The GitHub repository pegasis470/Herbs contains a labelled image folder "Herbs" with 10 categories: belimbing wuluh, jambu biji, jeruk nipis, kemangi, lidah buaya, nangka, pandan, pepaya, seledri, sirih. Examples follow, each with its label.

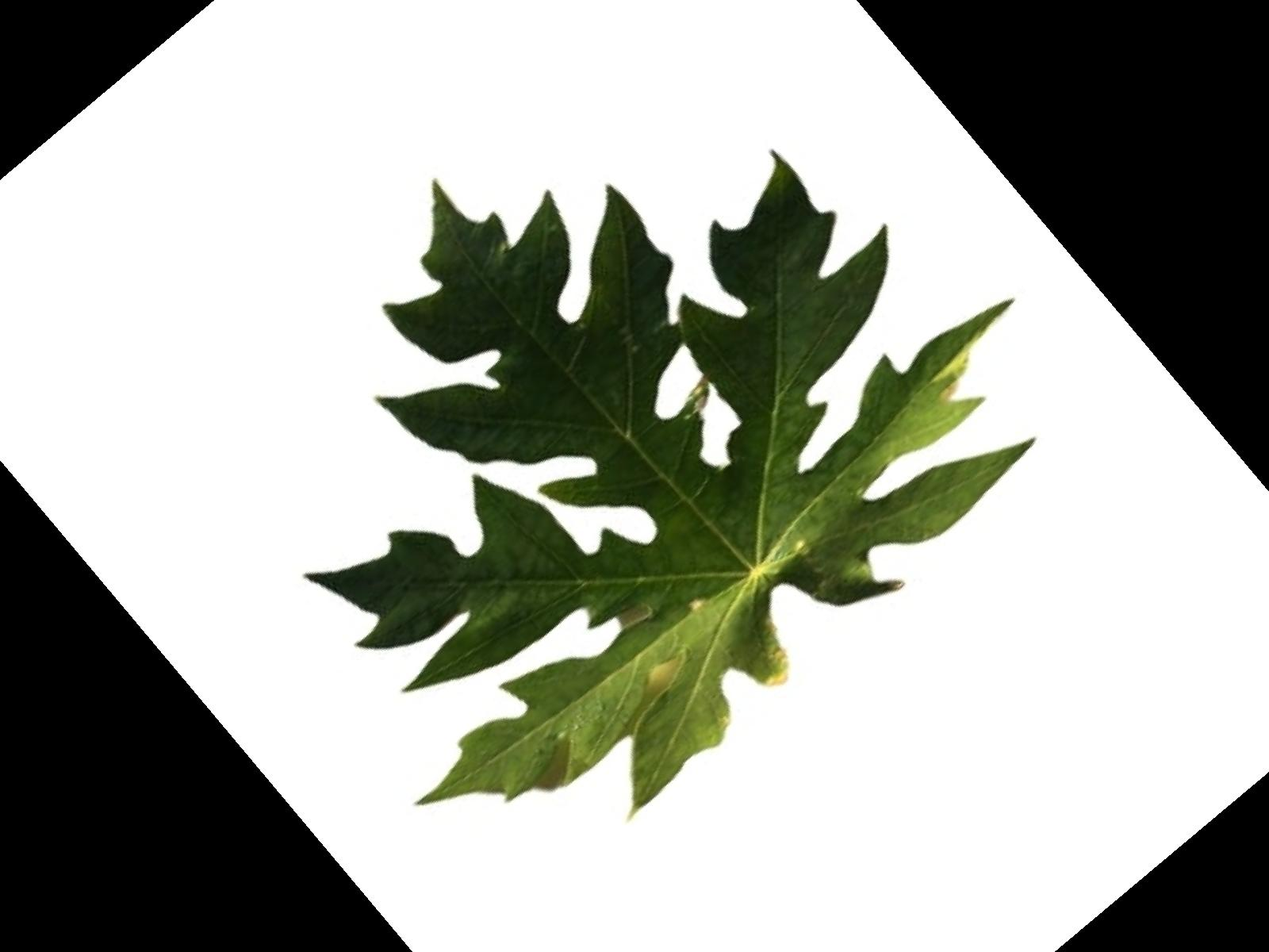
Label: pepaya

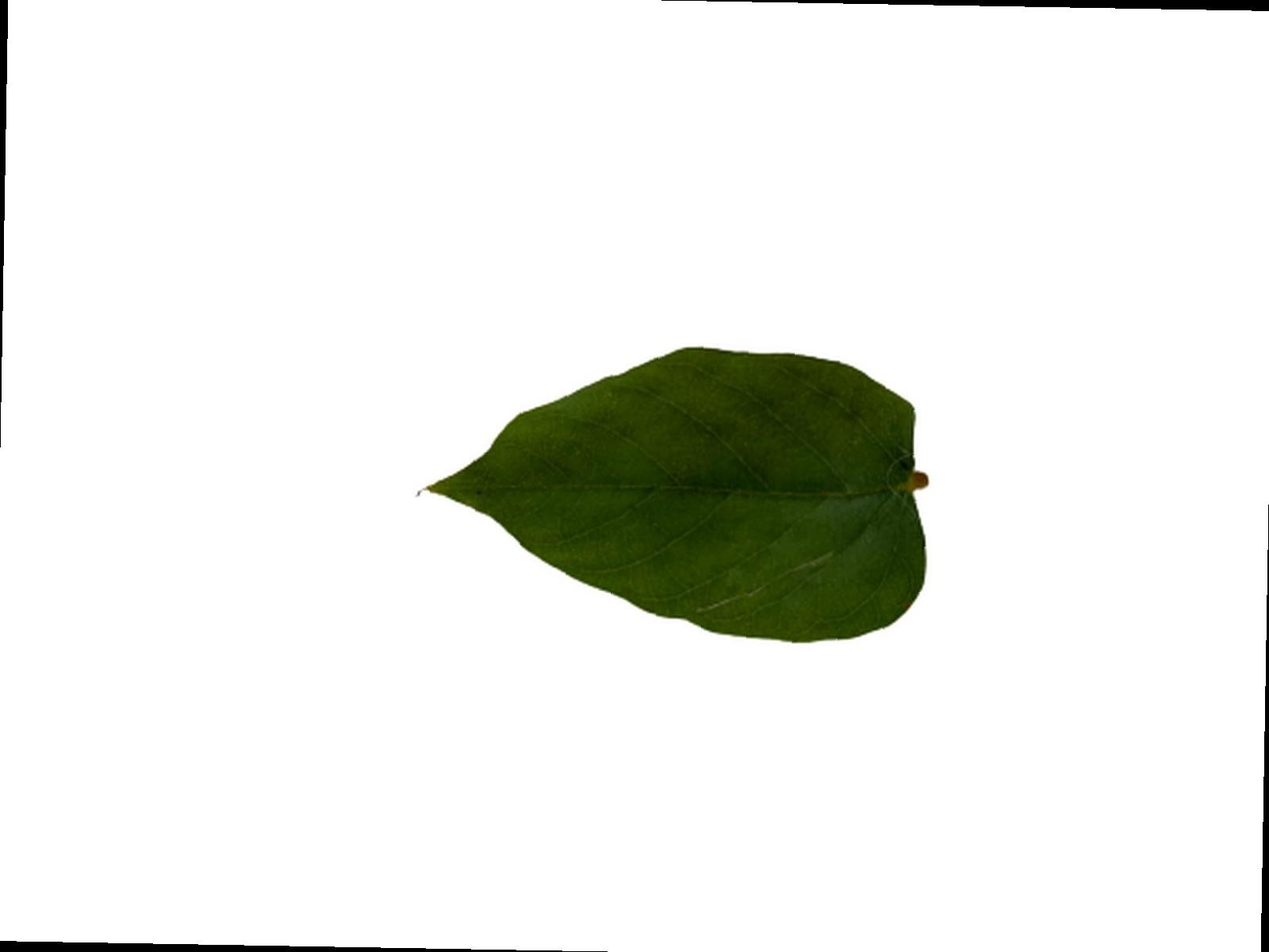
Label: belimbing wuluh

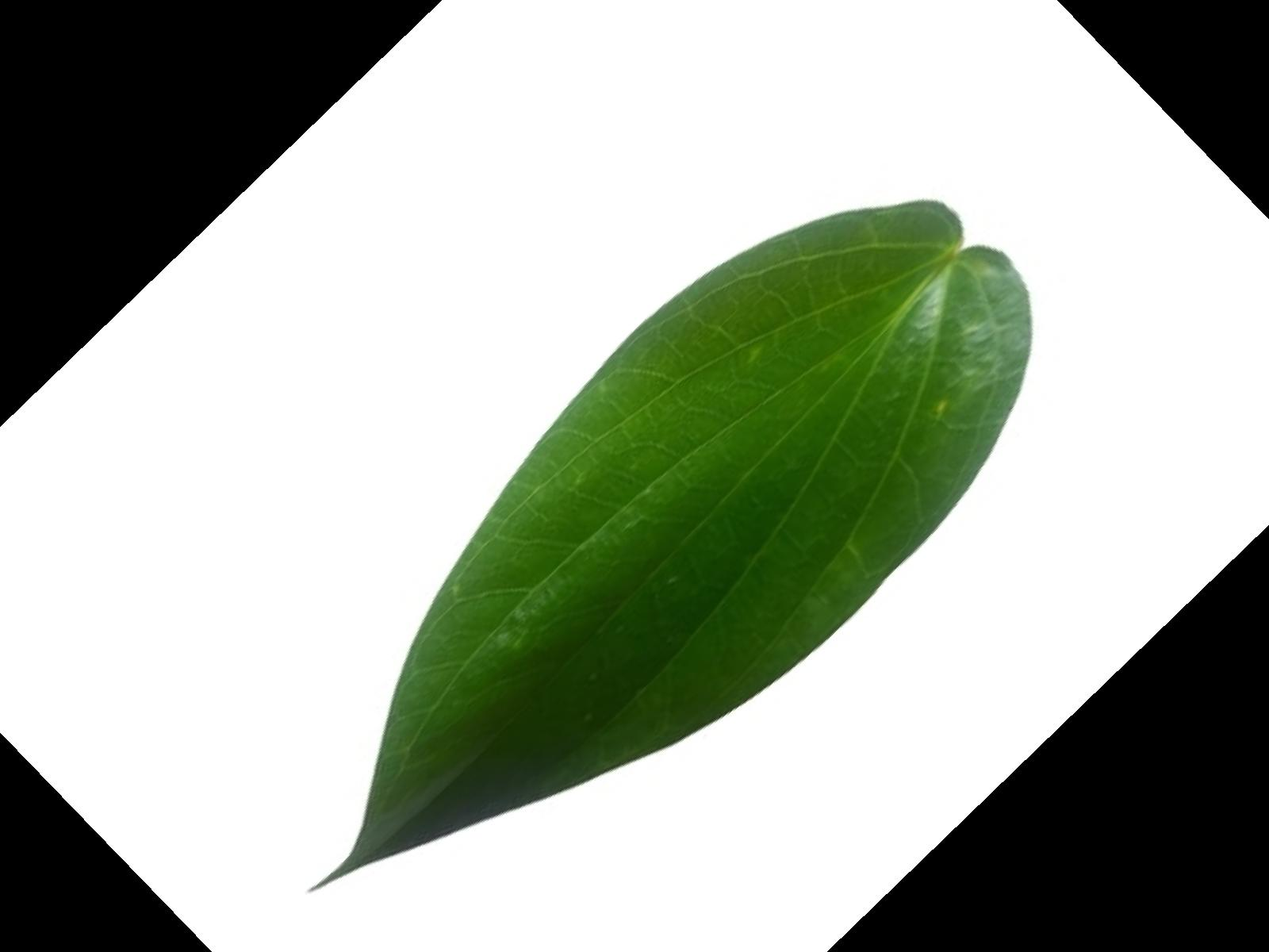
Label: sirih

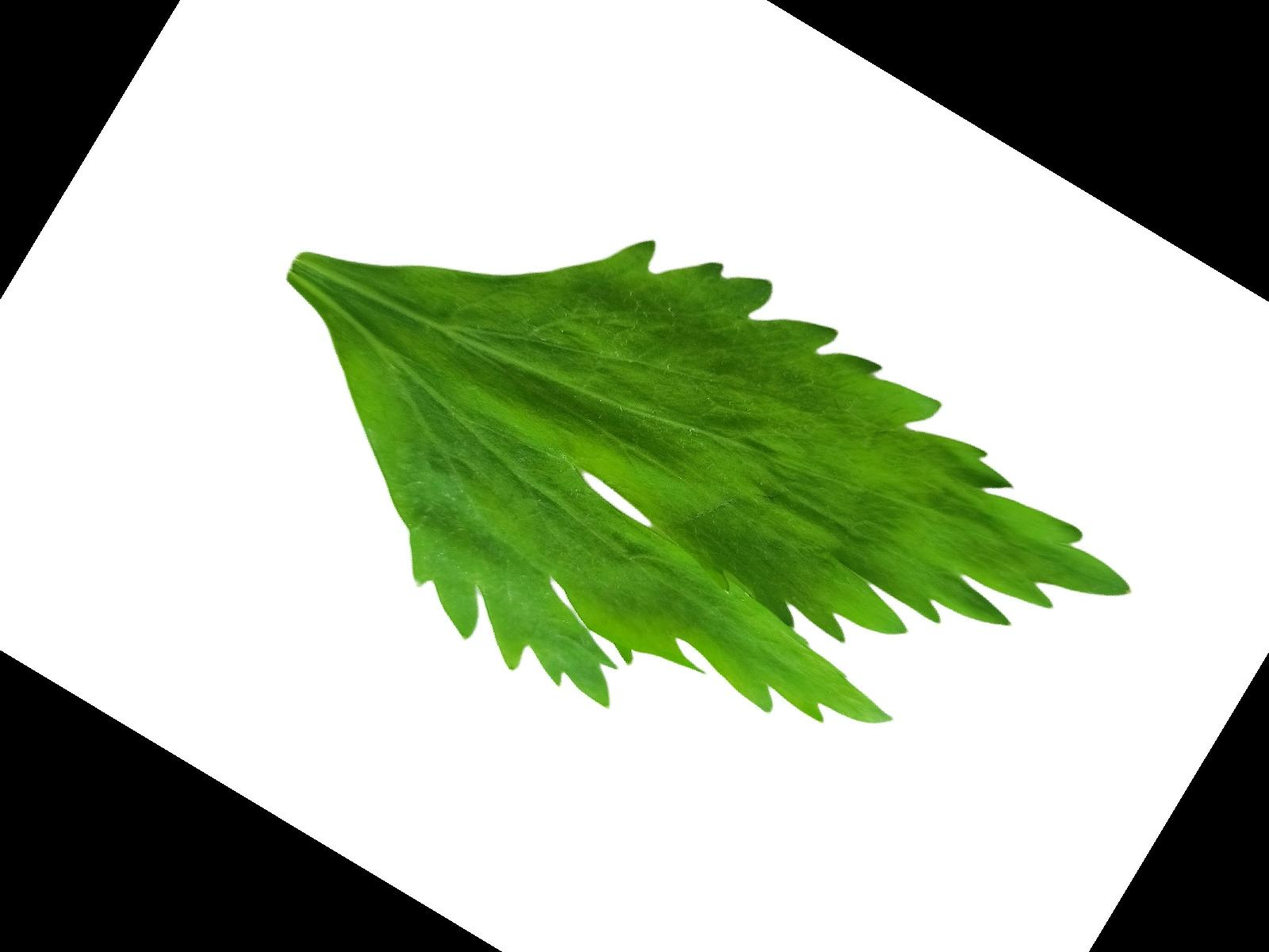
Label: seledri

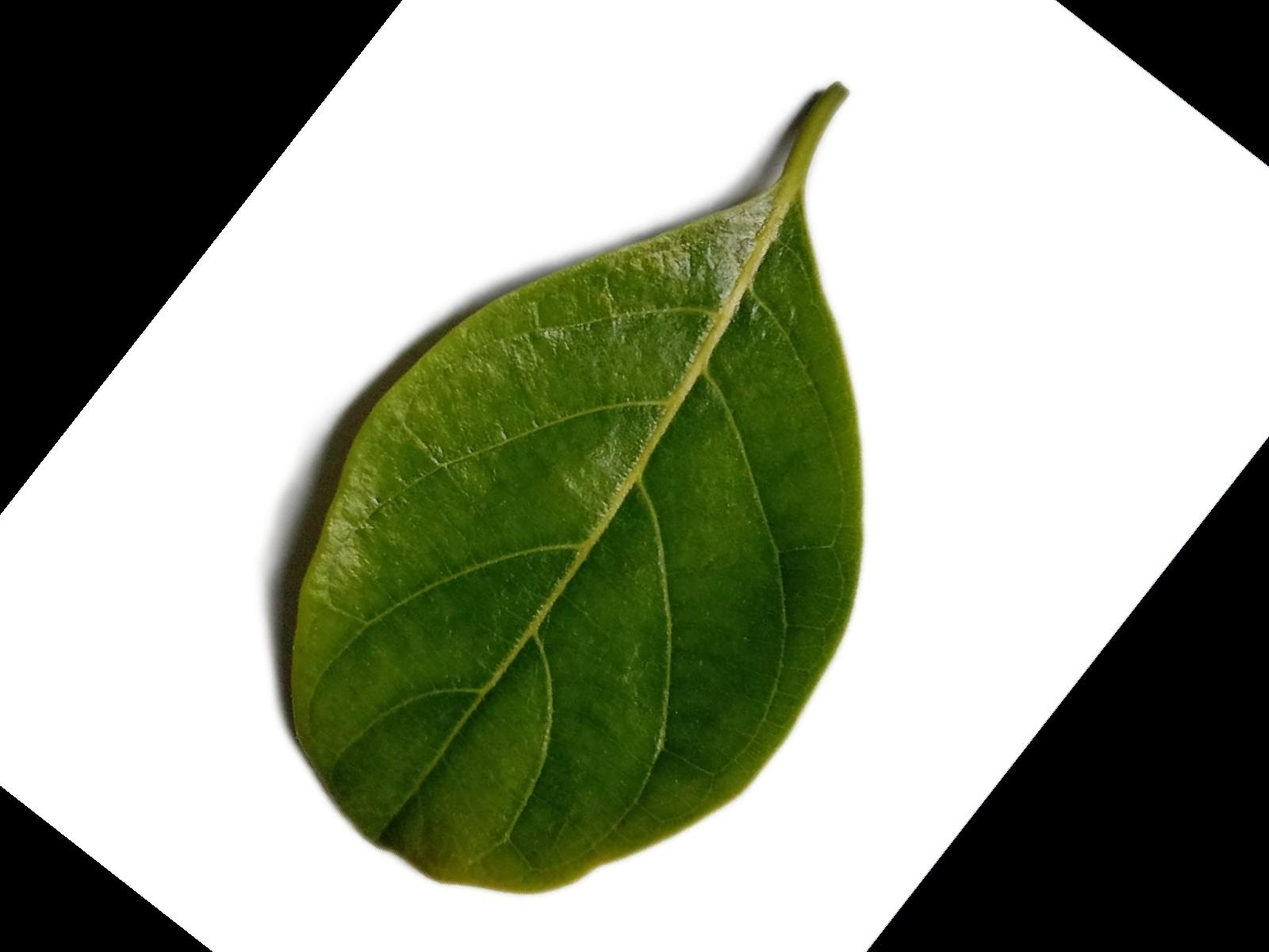
Label: nangka

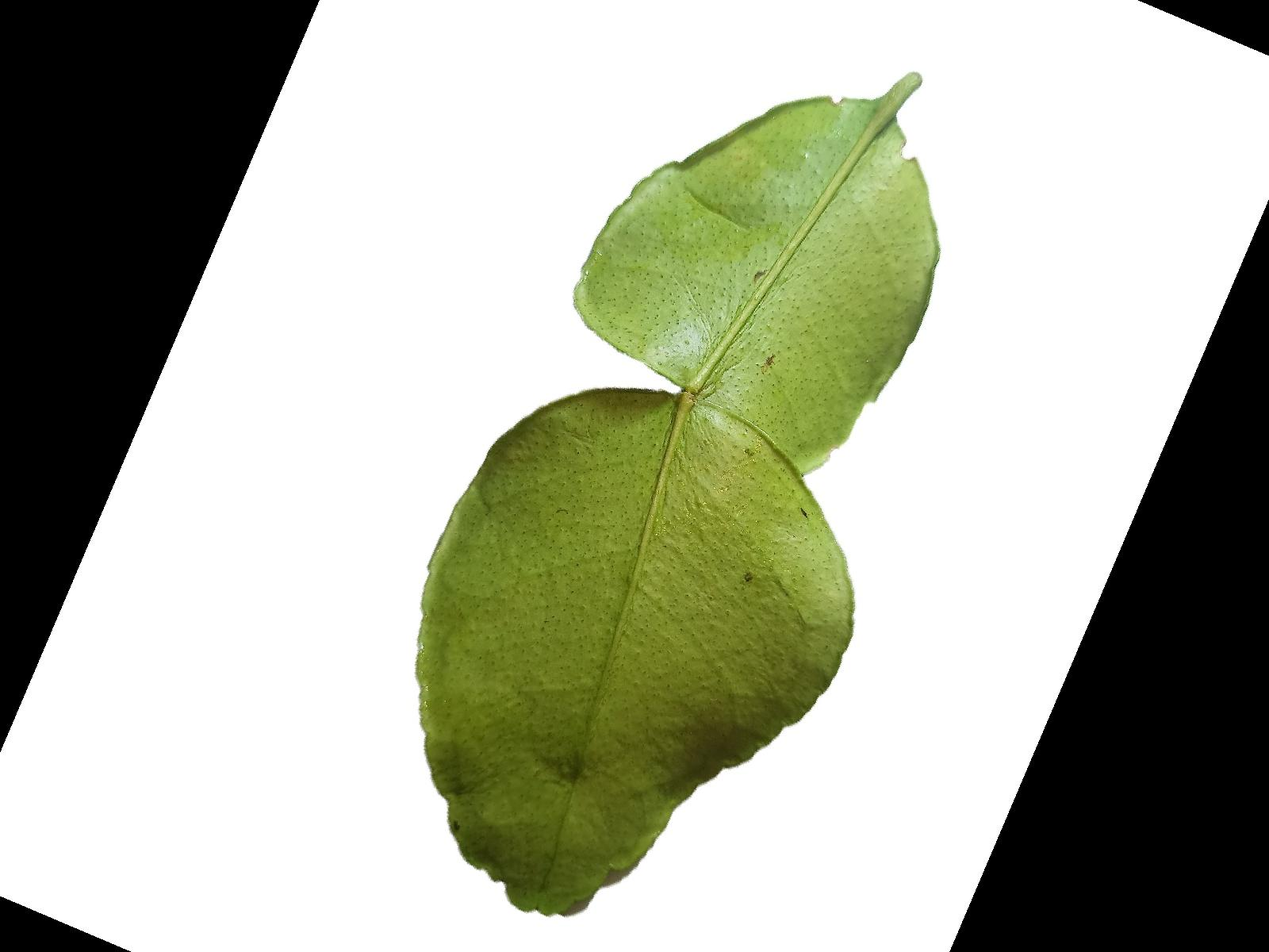
Label: jeruk nipis
